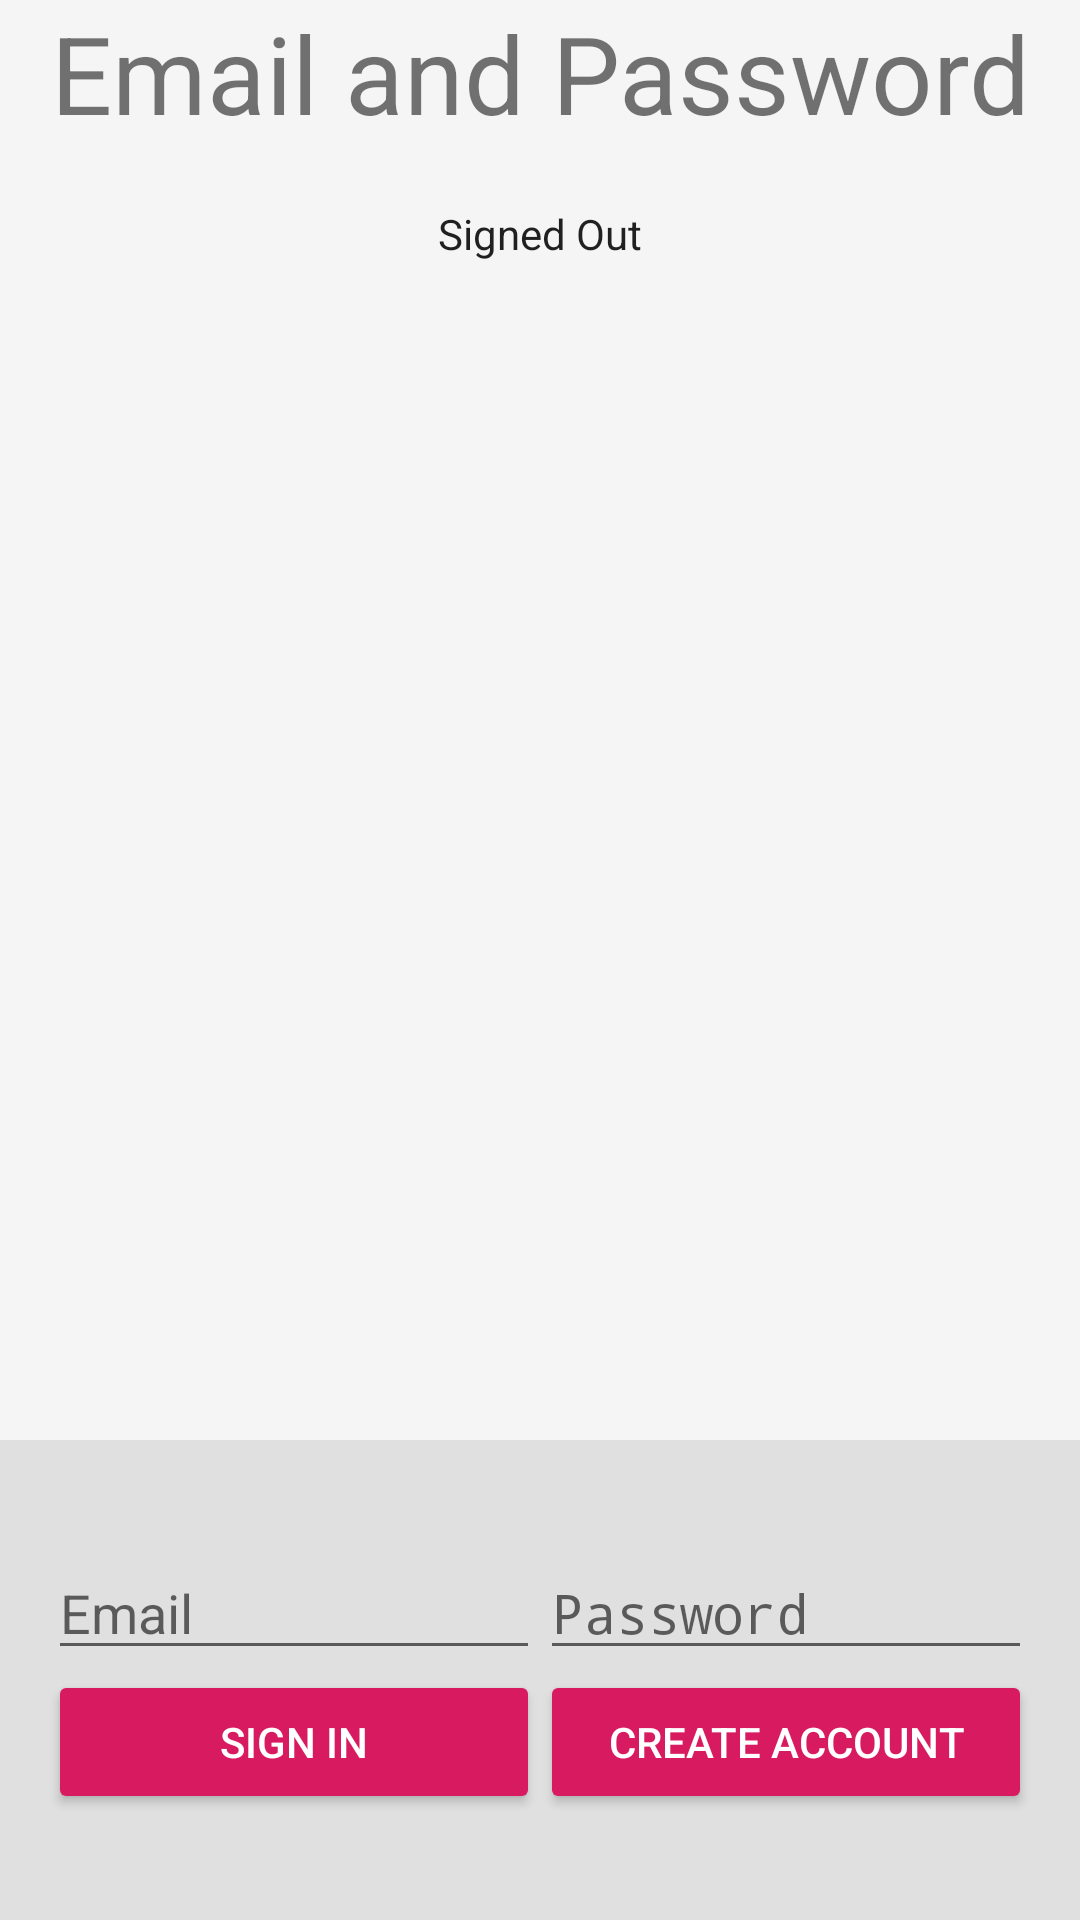

This screen was rendered from an Android layout file. Write that file and the resources it references.
<!-- AndroidManifest.xml: activity theme AppTheme.NoActionBar -->
<!-- res/layout/activity_sign_in.xml -->
<LinearLayout xmlns:android="http://schemas.android.com/apk/res/android"
              xmlns:tools="http://schemas.android.com/tools"
              android:id="@+id/main_layout"
              android:layout_width="match_parent"
              android:layout_height="match_parent"
              android:orientation="vertical"
              android:background="@color/grey_100"
              android:weightSum="4">

    <LinearLayout
            android:layout_width="match_parent"
            android:layout_height="0dp"
            android:layout_weight="3"
            android:gravity="center_horizontal"
            android:orientation="vertical">

        <TextView
                android:id="@+id/titleText"
                android:layout_width="wrap_content"
                android:layout_height="wrap_content"
                android:layout_marginBottom="@dimen/title_bottom_margin"
                android:text="@string/emailpassword_title_text"
                android:theme="@style/ThemeOverlay.MyTitleText" />

        <TextView
                android:id="@+id/status"
                style="@style/ThemeOverlay.MyTextDetail"
                android:text="@string/signed_out" />

        <TextView
                android:id="@+id/detail"
                style="@style/ThemeOverlay.MyTextDetail"
                tools:text="Firebase User ID: 123456789abc"
                android:visibility="gone"/>

    </LinearLayout>


    <RelativeLayout
            android:layout_width="match_parent"
            android:layout_height="0dp"
            android:layout_weight="1"
            android:background="@color/grey_300"
            android:gravity="center_vertical">

        <LinearLayout
                android:id="@+id/emailPasswordFields"
                android:layout_width="match_parent"
                android:layout_height="wrap_content"
                android:orientation="horizontal"
                android:paddingLeft="16dp"
                android:paddingRight="16dp">

            <EditText
                    android:id="@+id/fieldEmail"
                    android:layout_width="0dp"
                    android:layout_height="wrap_content"
                    android:layout_weight="1"
                    android:hint="@string/hint_email"
                    android:inputType="textEmailAddress" />

            <EditText
                    android:id="@+id/fieldPassword"
                    android:layout_width="0dp"
                    android:layout_height="wrap_content"
                    android:layout_weight="1"
                    android:hint="@string/hint_password"
                    android:inputType="textPassword" />
        </LinearLayout>

        <LinearLayout
                android:id="@+id/emailPasswordButtons"
                android:layout_width="match_parent"
                android:layout_height="wrap_content"
                android:layout_below="@+id/emailPasswordFields"
                android:orientation="horizontal"
                android:paddingLeft="16dp"
                android:paddingRight="16dp">

            <Button
                    android:id="@+id/emailSignInButton"
                    style="@style/Widget.AppCompat.Button.Colored"
                    android:layout_width="0dp"
                    android:layout_height="wrap_content"
                    android:layout_weight="1"
                    android:text="@string/sign_in"
                    android:theme="@style/ThemeOverlay.MyDarkButton" />

            <Button
                    android:id="@+id/emailCreateAccountButton"
                    style="@style/Widget.AppCompat.Button.Colored"
                    android:layout_width="0dp"
                    android:layout_height="wrap_content"
                    android:layout_weight="1"
                    android:text="@string/create_account"
                    android:theme="@style/ThemeOverlay.MyDarkButton" />
        </LinearLayout>

        <LinearLayout
                android:id="@+id/signedInButtons"
                android:layout_width="match_parent"
                android:layout_height="wrap_content"
                android:layout_centerInParent="true"
                android:orientation="horizontal"
                android:paddingLeft="16dp"
                android:paddingRight="16dp"
                android:visibility="gone"
                android:weightSum="2.0">

            <Button
                    android:id="@+id/signOutButton"
                    style="@style/Widget.AppCompat.Button.Colored"
                    android:layout_width="0dp"
                    android:layout_height="wrap_content"
                    android:layout_weight="1.0"
                    android:text="@string/sign_out"
                    android:theme="@style/ThemeOverlay.MyDarkButton" />

            <Button
                    android:id="@+id/verifyEmailButton"
                    style="@style/Widget.AppCompat.Button.Colored"
                    android:layout_width="0dp"
                    android:layout_height="wrap_content"
                    android:layout_weight="1.0"
                    android:text="@string/verify_email"
                    android:theme="@style/ThemeOverlay.MyDarkButton" />

        </LinearLayout>

    </RelativeLayout>

</LinearLayout>
<!-- resources referenced by this layout -->
<resources>
  <color name="grey_100">#F5F5F5</color>
  <color name="grey_300">#E0E0E0</color>
  <dimen name="title_bottom_margin">16dp</dimen>
  <string name="create_account">Create Account</string>
  <string name="emailpassword_title_text">Email and Password</string>
  <string name="hint_email">Email</string>
  <string name="hint_password">Password</string>
  <string name="sign_in">Sign In</string>
  <string name="sign_out">Sign Out</string>
  <string name="signed_out">Signed Out</string>
  <string name="verify_email">Verify Email</string>
  <style name="ThemeOverlay.MyDarkButton" parent="ThemeOverlay.AppCompat.Dark">
          <item name="colorButtonNormal">@color/grey_500</item>
          <item name="colorAccent">@color/colorAccent</item>
          <item name="android:layout_marginRight">4dp</item>
          <item name="android:layout_marginLeft">4dp</item>
          <item name="android:textColor">@android:color/white</item>
      </style>
  <style name="ThemeOverlay.MyTextDetail" parent="AppTheme">
          <item name="android:layout_width">wrap_content</item>
          <item name="android:layout_height">wrap_content</item>
          <item name="android:fadeScrollbars">true</item>
          <item name="android:gravity">center</item>
          <item name="android:maxLines">5</item>
          <item name="android:padding">4dp</item>
          <item name="android:scrollbars">vertical</item>
          <item name="android:textSize">14sp</item>
      </style>
  <style name="ThemeOverlay.MyTitleText" parent="AppTheme">
          <item name="android:gravity">center</item>
          <item name="android:textSize">36sp</item>
      </style>
  <style name="AppTheme.NoActionBar">
          <item name="windowActionBar">false</item>
          <item name="windowNoTitle">true</item>
      </style>
  <color name="grey_500">#9E9E9E</color>
  <color name="colorAccent">#D81B60</color>
  <style name="AppTheme" parent="Theme.AppCompat.Light.DarkActionBar">
          
          <item name="colorPrimary">@color/colorPrimary</item>
          <item name="colorPrimaryDark">@color/colorPrimaryDark</item>
          <item name="colorAccent">@color/colorAccent</item>
          <item name="windowActionBar">false</item>
          <item name="windowNoTitle">true</item>
      </style>
  <color name="colorPrimary">#008577</color>
  <color name="colorPrimaryDark">#00574B</color>
</resources>
